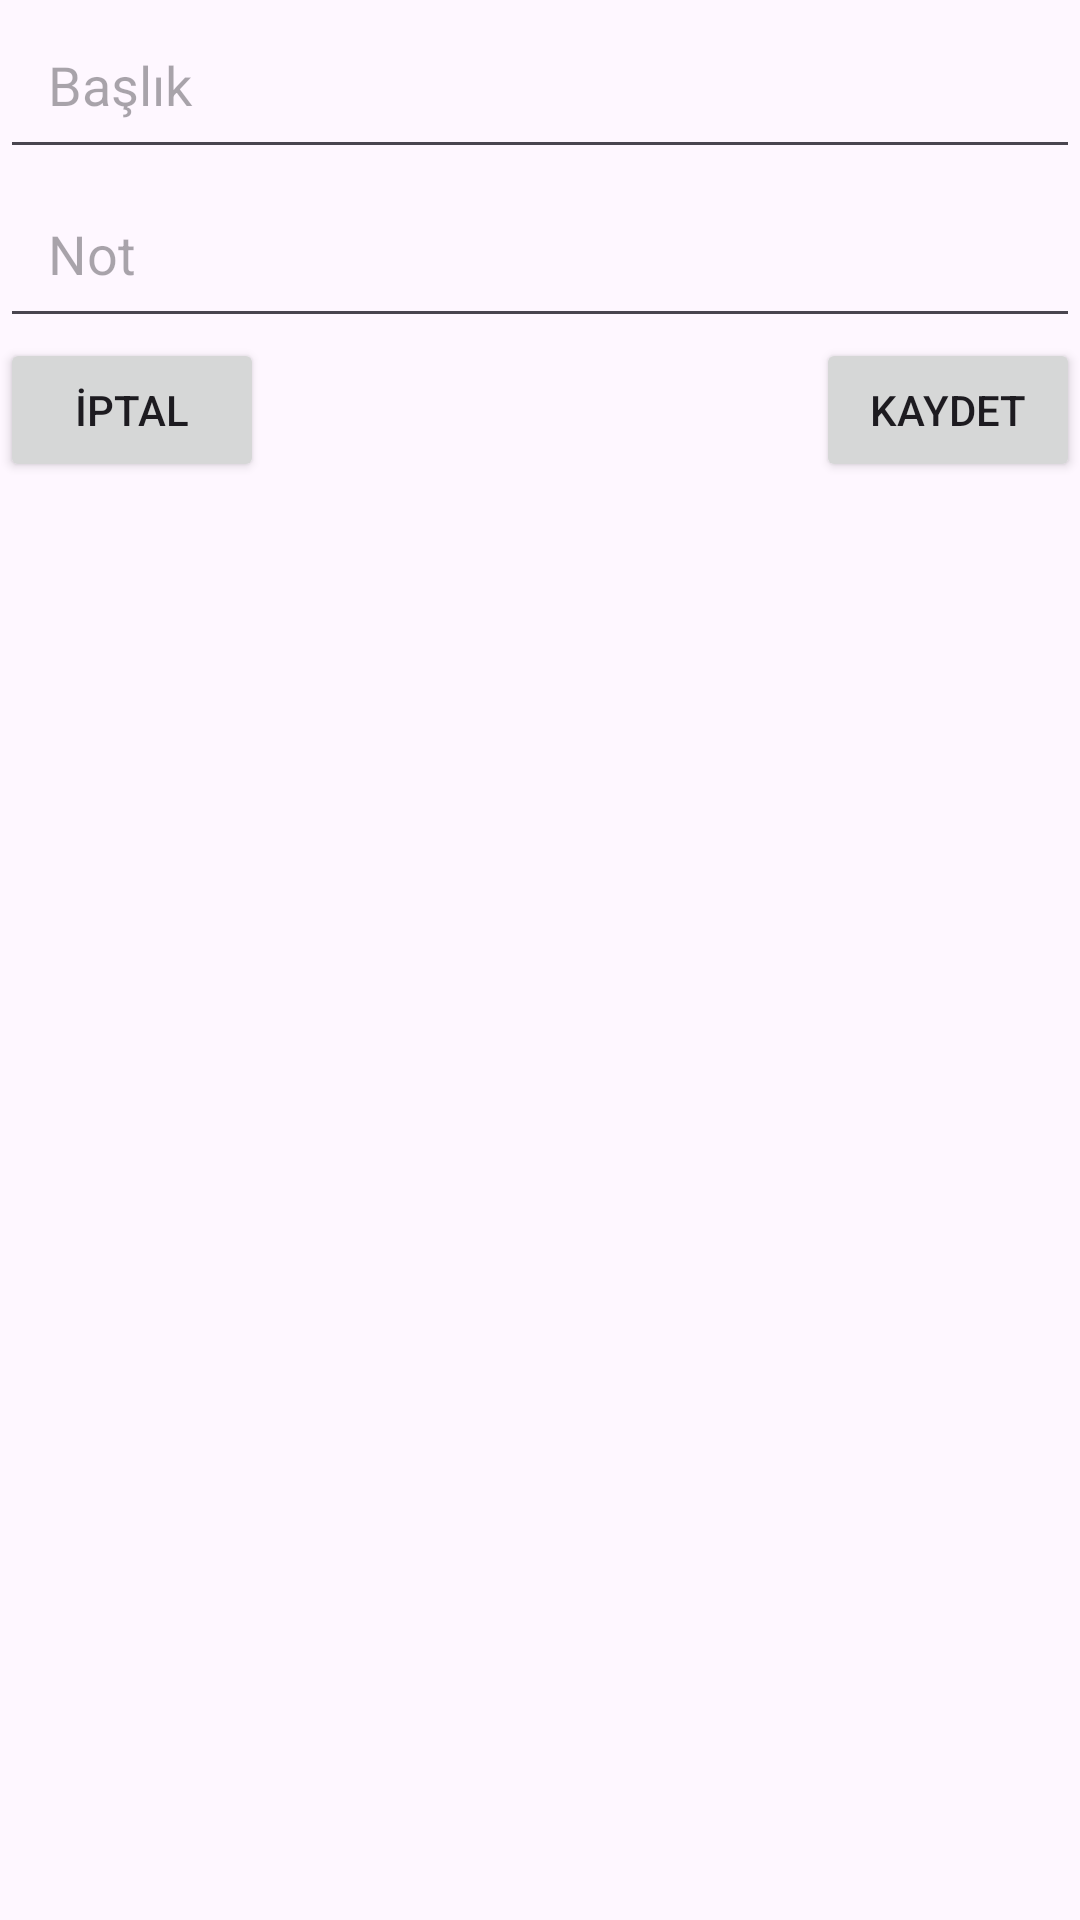

Write the Android layout XML for this screen, with the resource values it uses.
<!-- AndroidManifest.xml: application theme Theme.VaultApp -->
<!-- res/layout/fragment_notes.xml -->
<?xml version="1.0" encoding="utf-8"?>
<RelativeLayout xmlns:android="http://schemas.android.com/apk/res/android"
    android:layout_width="match_parent"
    android:layout_height="match_parent">

    
    <EditText
        android:id="@+id/editTitle"
        android:layout_width="match_parent"
        android:layout_height="wrap_content"
        android:hint="Başlık"
        android:padding="16dp"/>

    
    <EditText
        android:id="@+id/editContent"
        android:layout_width="match_parent"
        android:layout_height="wrap_content"
        android:layout_below="@+id/editTitle"
        android:hint="Not"
        android:padding="16dp"/>

    
    <Button
        android:id="@+id/btnCancel"
        android:layout_width="wrap_content"
        android:layout_height="wrap_content"
        android:layout_below="@+id/editContent"
        android:layout_alignParentStart="true"
        android:text="İptal"/>

    
    <Button
        android:id="@+id/btnSave"
        android:layout_width="wrap_content"
        android:layout_height="wrap_content"
        android:layout_below="@+id/editContent"
        android:layout_alignParentEnd="true"
        android:text="Kaydet"/>

    
    <androidx.recyclerview.widget.RecyclerView
        android:id="@+id/recyclerView"
        android:layout_width="match_parent"
        android:layout_height="match_parent"
        android:layout_below="@+id/btnCancel"
        android:layout_marginTop="16dp"/>
</RelativeLayout>
<!-- resources referenced by this layout -->
<resources>
  <style name="Theme.VaultApp" parent="Base.Theme.VaultApp" />
  <style name="Base.Theme.VaultApp" parent="Theme.Material3.DayNight.NoActionBar">
          
          
      </style>
</resources>
